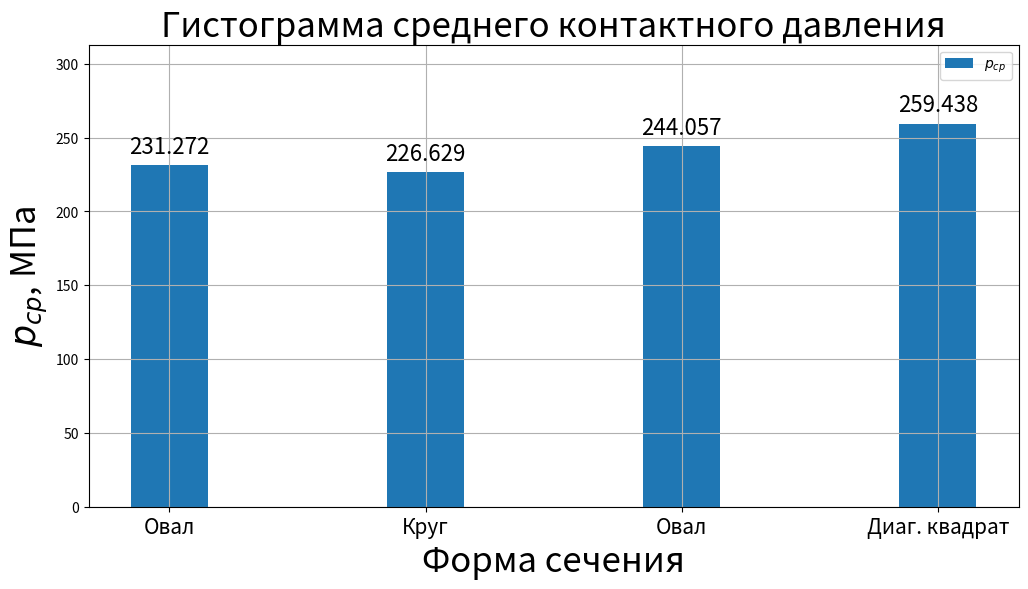

This chart was generated by the following Python code:
import matplotlib.pyplot as plt
stand = ['Овал','Круг', 'Овал', 'Диаг. квадрат']
fig, ax = plt.subplots()
plt.grid(True)

delta_h = [231.272, 226.629, 244.057, 259.438]
ax.bar(1, 298, width=0.3, color='white')
ax.bar(list(range(1, 5)), delta_h, width=0.3, label='$p_{ср}$')
fig.set_figwidth(12)    #  ширина Figure
fig.set_figheight(6)    #  высота Figure
ax.set_title('Гистограмма среднего контактного давления', fontsize=25)
ax.set_xlabel('Форма сечения', fontsize=25)
ax.set_ylabel('$p_{ср}$, МПа', fontsize=25)
#ax.set_facecolor('seashell')

for i, cty in enumerate(delta_h):
    ax.text(i + 1, cty + 8, round(cty, 3), horizontalalignment='center', fontsize=16)

plt.xticks(list(range(1, 5)), stand, rotation=0, horizontalalignment='center', fontsize=15)

ax.legend(loc='upper right')

plt.show()